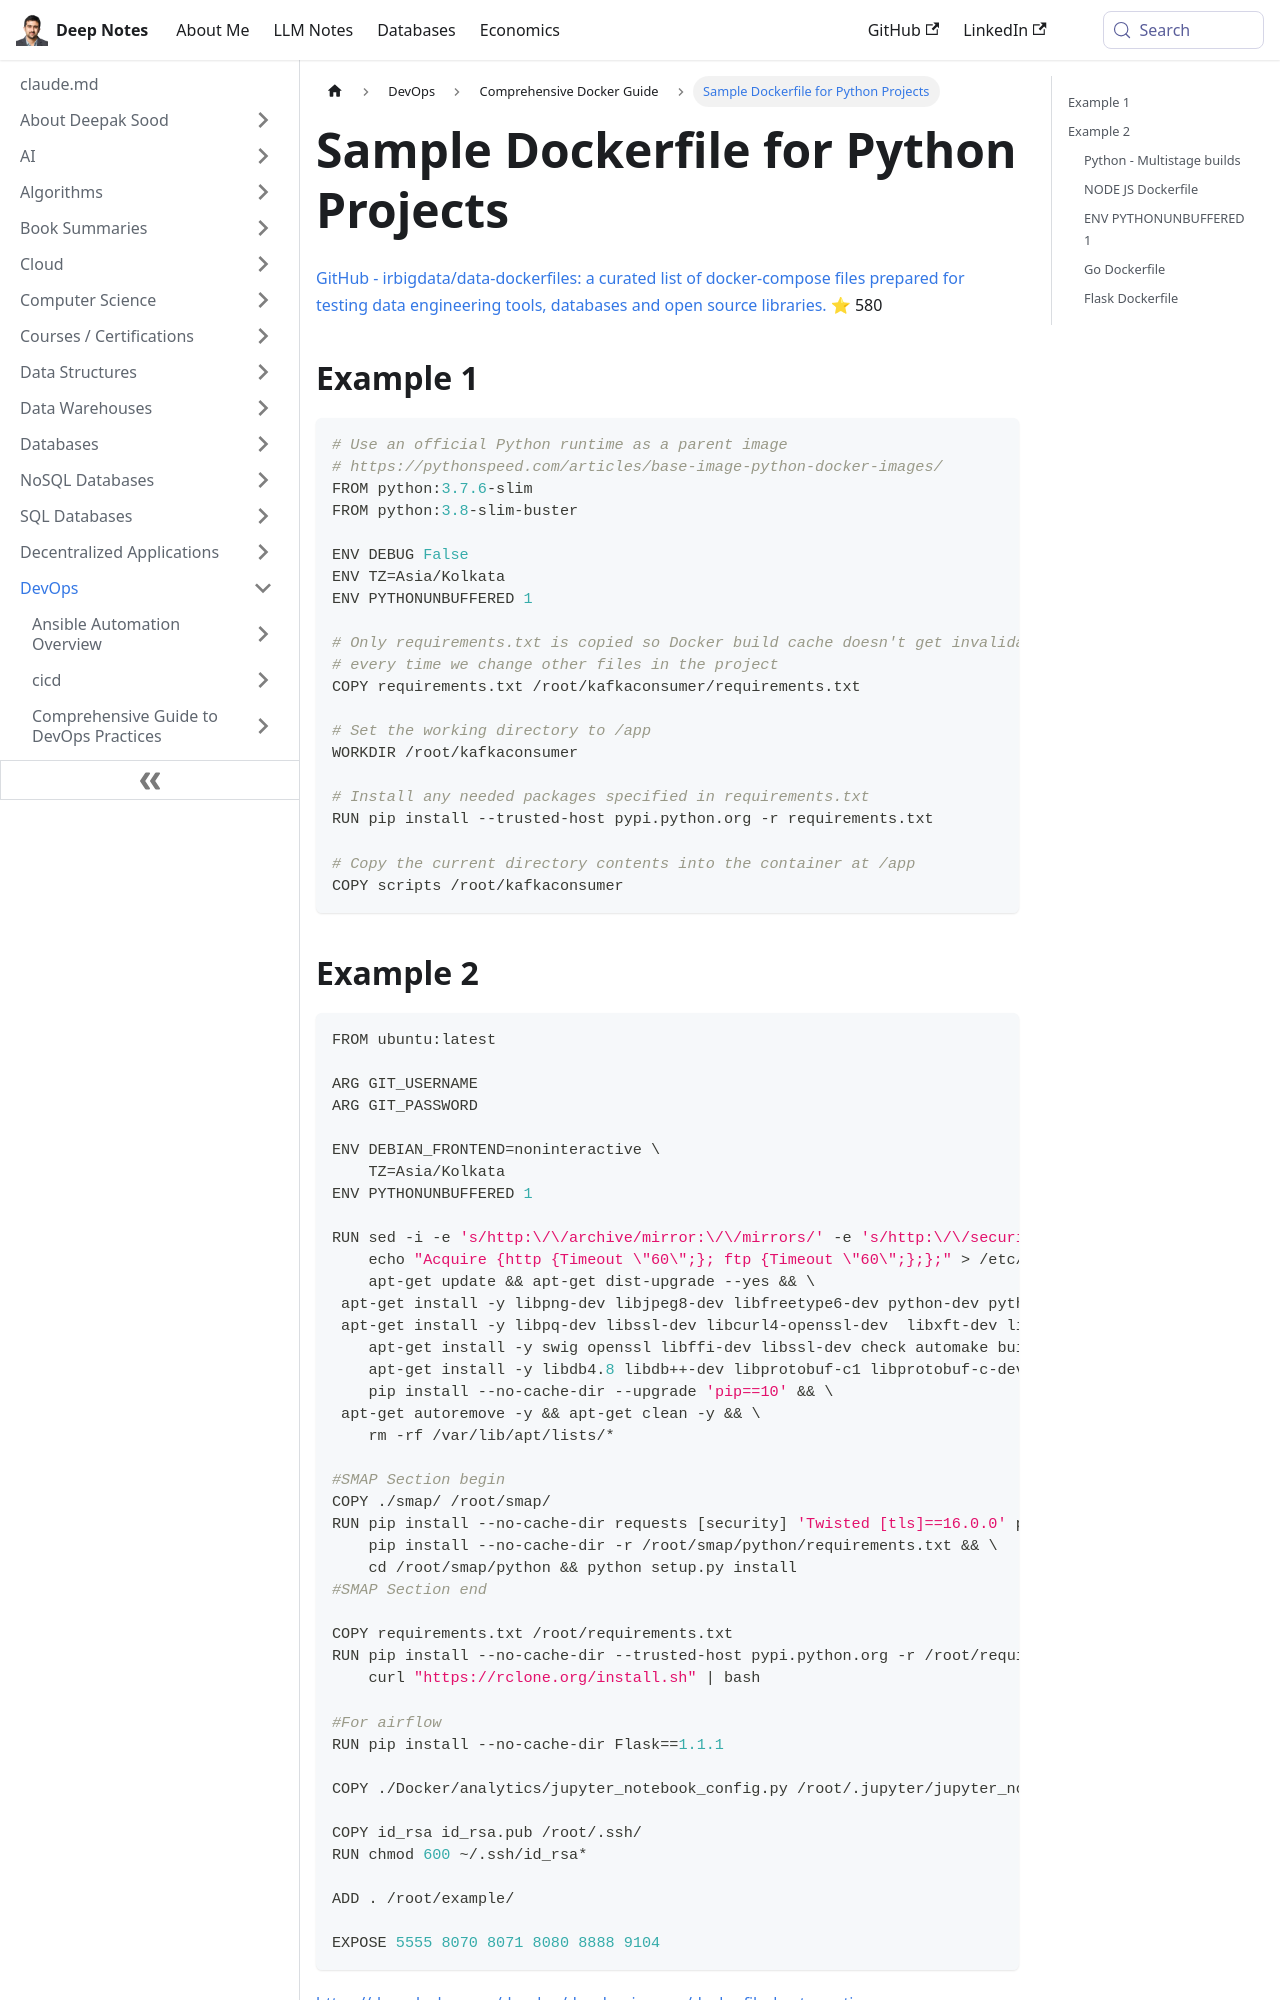

repository: deepaksood619/deepaksood619.github.io · page: devops/docker/dockerfile-example/index.html · generator: docusaurus

---
slug: /devops/docker/dockerfile-example
title: Sample Dockerfile for Python Projects
description: Learn to create a Dockerfile for Python applications with our detailed example and best practices for efficient containerization.
created: 2023-03-05
updated: 2026-03-27
---
[GitHub - irbigdata/data-dockerfiles: a curated list of docker-compose files prepared for testing  data engineering tools, databases and open source libraries.](https://github.com/irbigdata/data-dockerfiles) ⭐ 580

## Example 1

```python
# Use an official Python runtime as a parent image
# https://pythonspeed.com/articles/base-image-python-docker-images/
FROM python:3.7.6-slim
FROM python:3.8-slim-buster

ENV DEBUG False
ENV TZ=Asia/Kolkata
ENV PYTHONUNBUFFERED 1

# Only requirements.txt is copied so Docker build cache doesn't get invalidated
# every time we change other files in the project
COPY requirements.txt /root/kafkaconsumer/requirements.txt

# Set the working directory to /app
WORKDIR /root/kafkaconsumer

# Install any needed packages specified in requirements.txt
RUN pip install --trusted-host pypi.python.org -r requirements.txt

# Copy the current directory contents into the container at /app
COPY scripts /root/kafkaconsumer
```
